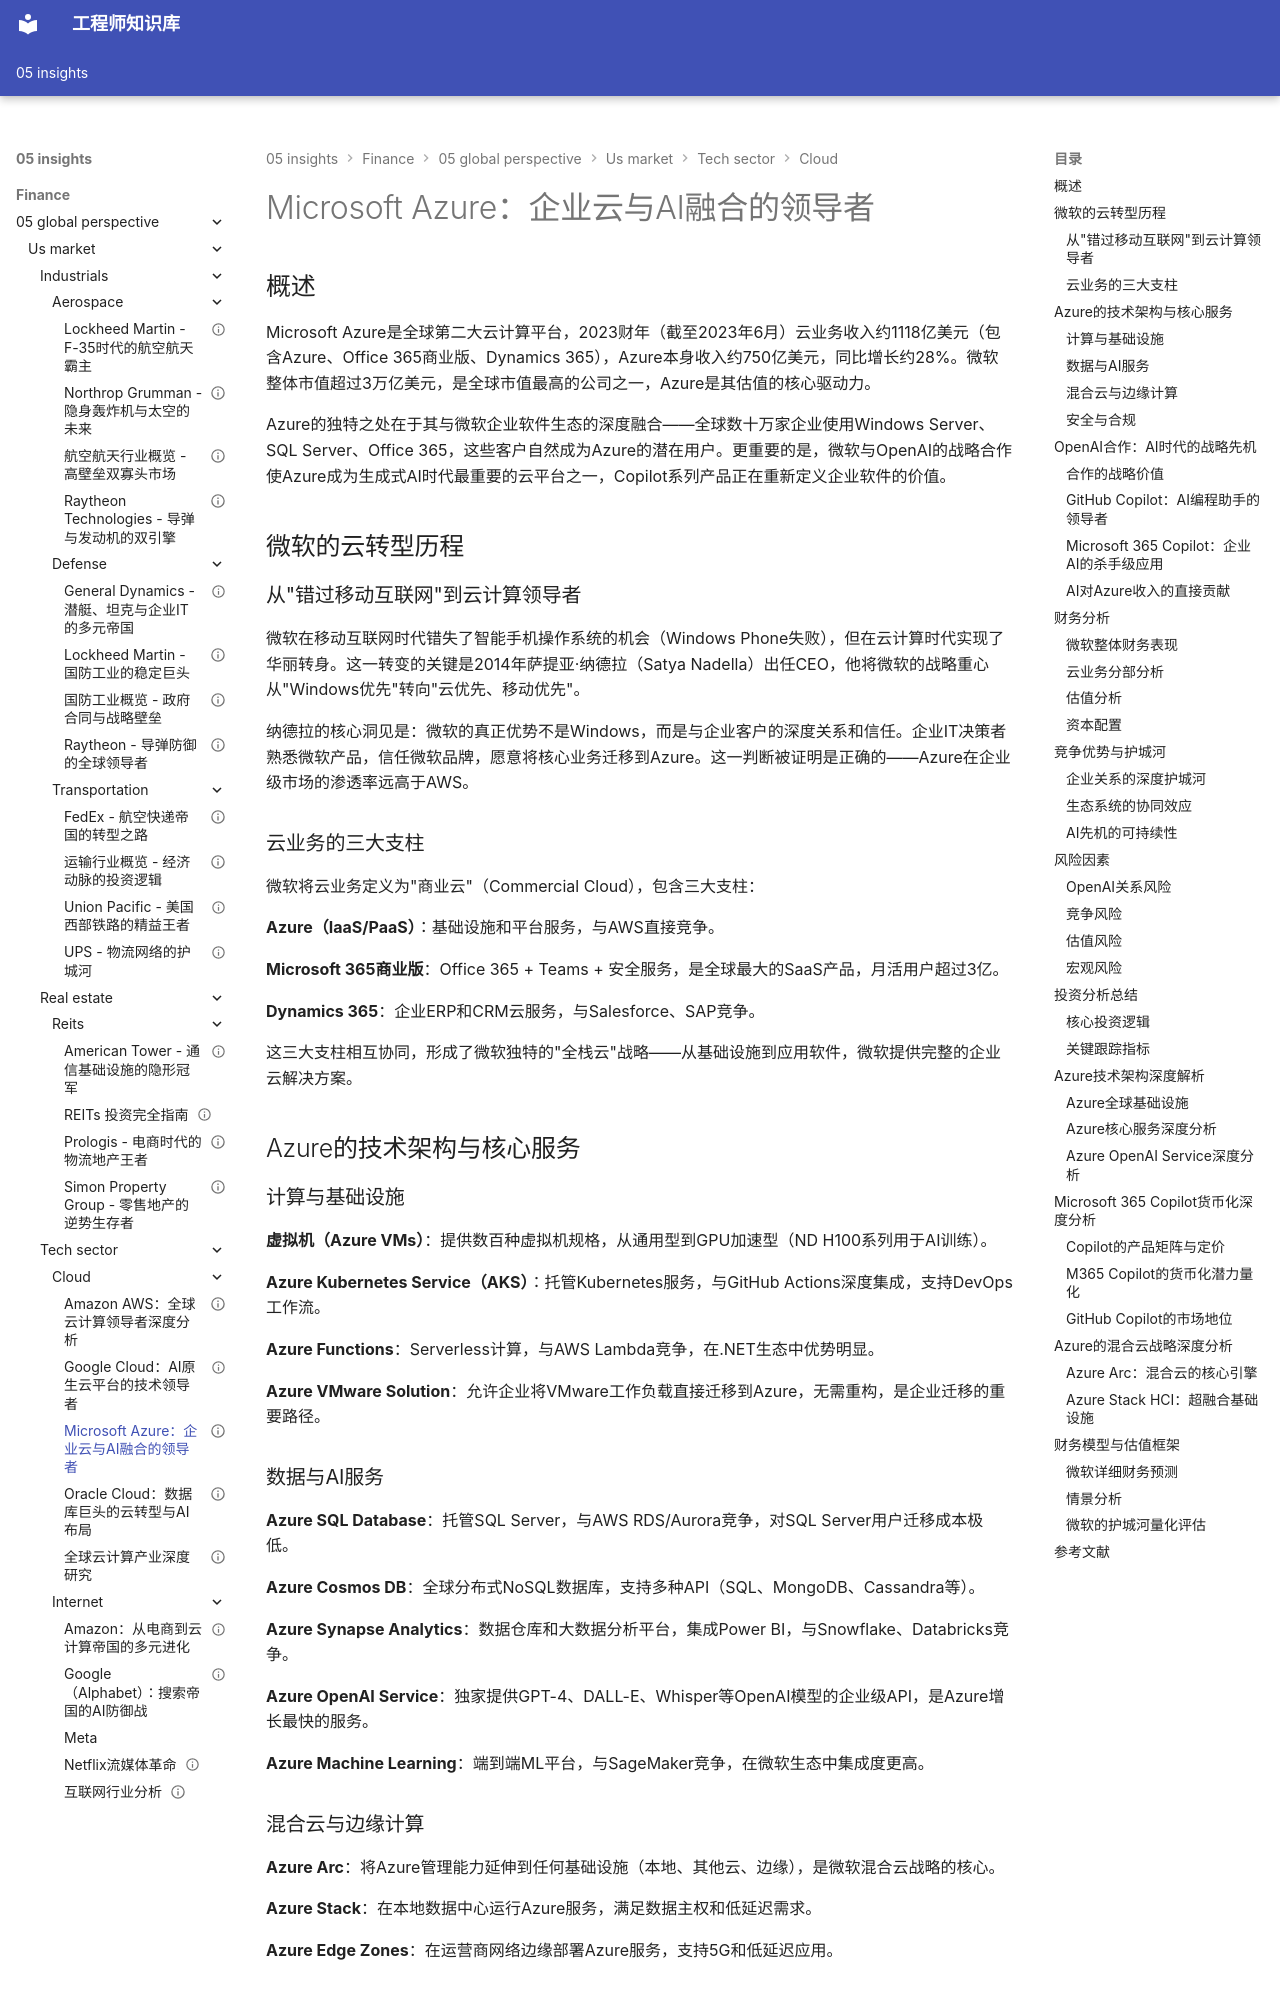

repository: Vuiora/knowledge-os · page: 05-insights/finance/05-global-perspective/us-market/tech-sector/cloud/microsoft-azure/index.html · generator: mkdocs

---
title: Microsoft Azure：企业云与AI融合的领导者
description: 深度解析Azure的商业模式、企业优势、OpenAI合作战略、财务表现及投资价值，全面评估微软云业务的护城河与AI超级周期受益潜力
slug: microsoft-azure-deep-dive
domain: 金融洞察
module: 全球投资视角
content_type: article
skill_level: advanced
tags:
- Azure
- 微软
- 云计算
- OpenAI
- 企业软件
- 投资分析
prerequisites:
- 云计算产业概览
- 公司分析基础
related_contents:
- 全球云计算产业深度研究
- Amazon AWS深度分析
- Google Cloud深度分析
estimated_time: 75
difficulty_score: 4
author: 金融知识体系
created_at: '2024-01-01'
updated_at: '2024-01-01'
version: '1.0'
language: zh-CN
status: published
is_featured: true
---

# Microsoft Azure：企业云与AI融合的领导者

## 概述

Microsoft Azure是全球第二大云计算平台，2023财年（截至2023年6月）云业务收入约1118亿美元（包含Azure、Office 365商业版、Dynamics 365），Azure本身收入约750亿美元，同比增长约28%。微软整体市值超过3万亿美元，是全球市值最高的公司之一，Azure是其估值的核心驱动力。

Azure的独特之处在于其与微软企业软件生态的深度融合——全球数十万家企业使用Windows Server、SQL Server、Office 365，这些客户自然成为Azure的潜在用户。更重要的是，微软与OpenAI的战略合作使Azure成为生成式AI时代最重要的云平台之一，Copilot系列产品正在重新定义企业软件的价值。

## 微软的云转型历程

### 从"错过移动互联网"到云计算领导者

微软在移动互联网时代错失了智能手机操作系统的机会（Windows Phone失败），但在云计算时代实现了华丽转身。这一转变的关键是2014年萨提亚·纳德拉（Satya Nadella）出任CEO，他将微软的战略重心从"Windows优先"转向"云优先、移动优先"。

纳德拉的核心洞见是：微软的真正优势不是Windows，而是与企业客户的深度关系和信任。企业IT决策者熟悉微软产品，信任微软品牌，愿意将核心业务迁移到Azure。这一判断被证明是正确的——Azure在企业级市场的渗透率远高于AWS。

### 云业务的三大支柱

微软将云业务定义为"商业云"（Commercial Cloud），包含三大支柱：

**Azure（IaaS/PaaS）**：基础设施和平台服务，与AWS直接竞争。

**Microsoft 365商业版**：Office 365 + Teams + 安全服务，是全球最大的SaaS产品，月活用户超过3亿。

**Dynamics 365**：企业ERP和CRM云服务，与Salesforce、SAP竞争。

这三大支柱相互协同，形成了微软独特的"全栈云"战略——从基础设施到应用软件，微软提供完整的企业云解决方案。

## Azure的技术架构与核心服务

### 计算与基础设施

**虚拟机（Azure VMs）**：提供数百种虚拟机规格，从通用型到GPU加速型（ND H100系列用于AI训练）。

**Azure Kubernetes Service（AKS）**：托管Kubernetes服务，与GitHub Actions深度集成，支持DevOps工作流。

**Azure Functions**：Serverless计算，与AWS Lambda竞争，在.NET生态中优势明显。

**Azure VMware Solution**：允许企业将VMware工作负载直接迁移到Azure，无需重构，是企业迁移的重要路径。

### 数据与AI服务

**Azure SQL Database**：托管SQL Server，与AWS RDS/Aurora竞争，对SQL Server用户迁移成本极低。

**Azure Cosmos DB**：全球分布式NoSQL数据库，支持多种API（SQL、MongoDB、Cassandra等）。

**Azure Synapse Analytics**：数据仓库和大数据分析平台，集成Power BI，与Snowflake、Databricks竞争。

**Azure OpenAI Service**：独家提供GPT-4、DALL-E、Whisper等OpenAI模型的企业级API，是Azure增长最快的服务。

**Azure Machine Learning**：端到端ML平台，与SageMaker竞争，在微软生态中集成度更高。
